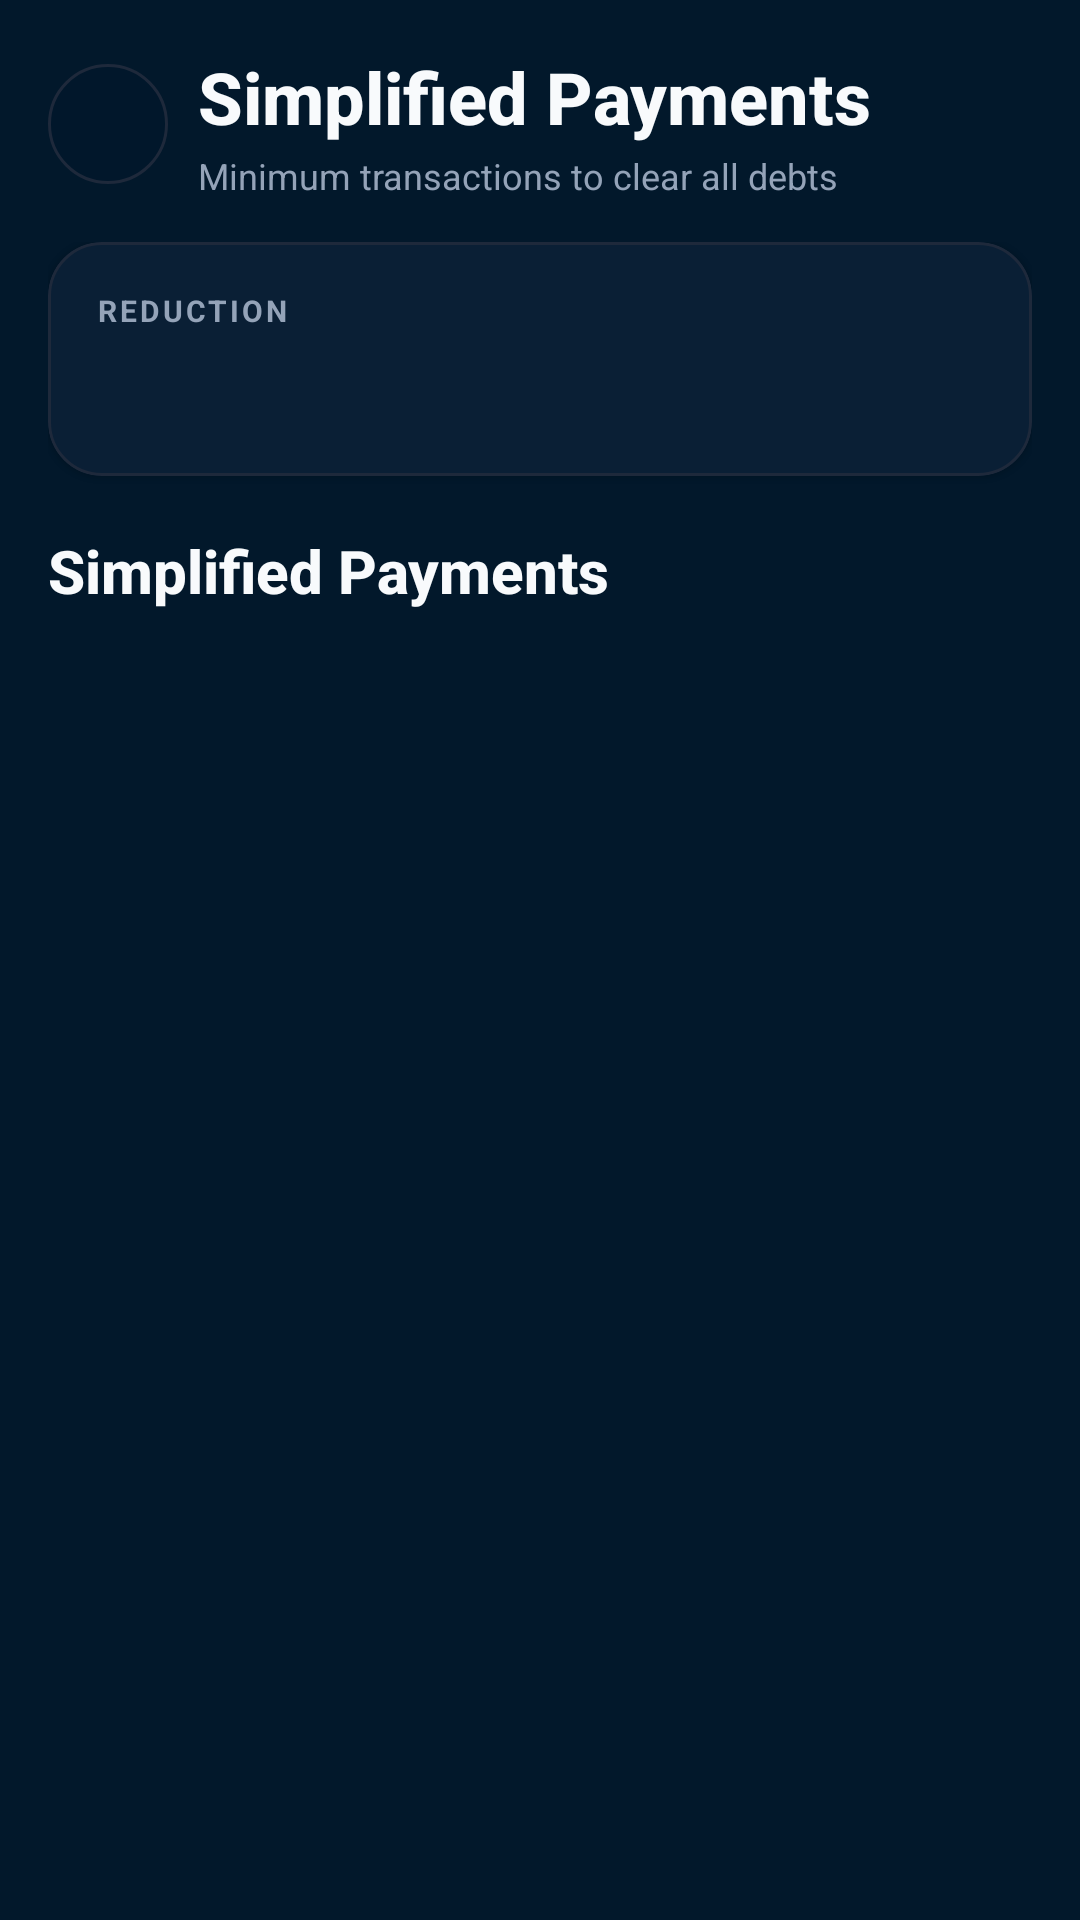

This screen was rendered from an Android layout file. Write that file and the resources it references.
<!-- AndroidManifest.xml: application theme Theme.SmartSplit -->
<!-- res/layout/fragment_debt_simplification.xml -->
<?xml version="1.0" encoding="utf-8"?>
<androidx.coordinatorlayout.widget.CoordinatorLayout
    xmlns:android="http://schemas.android.com/apk/res/android"
    xmlns:app="http://schemas.android.com/apk/res-auto"
    xmlns:tools="http://schemas.android.com/tools"
    android:layout_width="match_parent"
    android:layout_height="match_parent"
    android:background="@color/surface">

    <androidx.core.widget.NestedScrollView
        android:layout_width="match_parent"
        android:layout_height="match_parent"
        android:clipToPadding="false"
        android:padding="16dp"
        android:paddingBottom="28dp">

        <LinearLayout
            android:layout_width="match_parent"
            android:layout_height="wrap_content"
            android:orientation="vertical">

            <LinearLayout
                android:layout_width="match_parent"
                android:layout_height="wrap_content"
                android:gravity="center_vertical"
                android:orientation="horizontal">

                <ImageButton
                    android:id="@+id/btn_back"
                    android:layout_width="40dp"
                    android:layout_height="40dp"
                    android:background="@drawable/bg_glass_card"
                    android:contentDescription="@string/cd_back_button"
                    android:padding="8dp"
                    android:src="@drawable/ic_arrow_back"
                    app:tint="@color/on_surface" />

                <LinearLayout
                    android:layout_width="0dp"
                    android:layout_height="wrap_content"
                    android:layout_marginStart="10dp"
                    android:layout_weight="1"
                    android:orientation="vertical">

                    <TextView
                        android:layout_width="wrap_content"
                        android:layout_height="wrap_content"
                        android:text="@string/simplified_transactions"
                        android:textColor="@color/on_surface"
                        android:textSize="24sp"
                        android:textStyle="bold"
                        android:fontFamily="sans-serif-medium" />

                    <TextView
                        android:layout_width="wrap_content"
                        android:layout_height="wrap_content"
                        android:layout_marginTop="2dp"
                        android:text="@string/simplification_subtitle"
                        android:textColor="@color/on_surface_variant"
                        android:textSize="12sp" />
                </LinearLayout>
            </LinearLayout>

            <LinearLayout
                android:id="@+id/empty_state"
                android:layout_width="match_parent"
                android:layout_height="wrap_content"
                android:layout_marginTop="40dp"
                android:gravity="center"
                android:orientation="vertical"
                android:visibility="gone"
                tools:visibility="gone">

                <com.airbnb.lottie.LottieAnimationView
                    android:id="@+id/lottie_success"
                    android:layout_width="180dp"
                    android:layout_height="180dp"
                    android:contentDescription="@string/cd_lottie_success"
                    app:lottie_loop="false"
                    app:lottie_rawRes="@raw/lottie_success" />

                <TextView
                    android:layout_width="wrap_content"
                    android:layout_height="wrap_content"
                    android:layout_marginTop="8dp"
                    android:text="@string/debt_all_clear"
                    android:textColor="@color/secondary"
                    android:textSize="20sp"
                    android:textStyle="bold" />

                <TextView
                    android:layout_width="wrap_content"
                    android:layout_height="wrap_content"
                    android:layout_marginTop="4dp"
                    android:gravity="center"
                    android:text="@string/all_settled_subtitle"
                    android:textColor="@color/on_surface_variant"
                    android:textSize="14sp" />
            </LinearLayout>

            <LinearLayout
                android:id="@+id/content_group"
                android:layout_width="match_parent"
                android:layout_height="wrap_content"
                android:layout_marginTop="14dp"
                android:orientation="vertical"
                android:visibility="visible"
                tools:visibility="visible">

                <com.google.android.material.card.MaterialCardView
                    android:layout_width="match_parent"
                    android:layout_height="wrap_content"
                    app:cardBackgroundColor="@color/surface_container"
                    app:cardCornerRadius="18dp"
                    app:cardElevation="1dp"
                    app:strokeColor="@color/outline_variant"
                    app:strokeWidth="1dp">

                    <LinearLayout
                        android:layout_width="match_parent"
                        android:layout_height="wrap_content"
                        android:orientation="vertical"
                        android:padding="16dp">

                        <TextView
                            android:layout_width="wrap_content"
                            android:layout_height="wrap_content"
                            android:text="Reduction"
                            android:textAllCaps="true"
                            android:textColor="@color/on_surface_variant"
                            android:textSize="10sp"
                            android:textStyle="bold"
                            android:letterSpacing="0.1" />

                        <LinearLayout
                            android:layout_width="match_parent"
                            android:layout_height="wrap_content"
                            android:layout_marginTop="12dp"
                            android:gravity="center_vertical"
                            android:orientation="horizontal">

                            <TextView
                                android:id="@+id/tv_original_count"
                                android:layout_width="0dp"
                                android:layout_height="wrap_content"
                                android:layout_weight="1"
                                android:textColor="@color/error"
                                android:textSize="15sp"
                                android:textStyle="bold"
                                tools:text="Original: 6 transactions" />

                            <ImageView
                                android:layout_width="20dp"
                                android:layout_height="20dp"
                                android:layout_marginHorizontal="6dp"
                                android:src="@drawable/ic_arrow_right"
                                app:tint="@color/on_surface_variant" />

                            <TextView
                                android:id="@+id/tv_simplified_count"
                                android:layout_width="0dp"
                                android:layout_height="wrap_content"
                                android:layout_weight="1"
                                android:gravity="end"
                                android:textColor="@color/secondary"
                                android:textSize="15sp"
                                android:textStyle="bold"
                                tools:text="Simplified to: 2 transactions" />
                        </LinearLayout>
                    </LinearLayout>
                </com.google.android.material.card.MaterialCardView>

                <TextView
                    android:layout_width="wrap_content"
                    android:layout_height="wrap_content"
                    android:layout_marginTop="18dp"
                    android:text="@string/simplified_transactions"
                    android:textColor="@color/on_surface"
                    android:textSize="20sp"
                    android:textStyle="bold"
                    android:fontFamily="sans-serif-medium" />

                <androidx.recyclerview.widget.RecyclerView
                    android:id="@+id/rv_transactions"
                    android:layout_width="match_parent"
                    android:layout_height="wrap_content"
                    android:layout_marginTop="10dp"
                    android:nestedScrollingEnabled="false"
                    tools:listitem="@layout/item_simplified_transaction" />
            </LinearLayout>

        </LinearLayout>
    </androidx.core.widget.NestedScrollView>

</androidx.coordinatorlayout.widget.CoordinatorLayout>
<!-- res/layout/item_simplified_transaction.xml (included above) -->
<?xml version="1.0" encoding="utf-8"?>
<com.google.android.material.card.MaterialCardView
    xmlns:android="http://schemas.android.com/apk/res/android"
    xmlns:app="http://schemas.android.com/apk/res-auto"
    xmlns:tools="http://schemas.android.com/tools"
    android:layout_width="match_parent"
    android:layout_height="wrap_content"
    android:layout_marginBottom="10dp"
    android:clickable="true"
    android:focusable="true"
    app:cardBackgroundColor="@color/surface_container"
    app:cardCornerRadius="16dp"
    app:cardElevation="1dp"
    app:rippleColor="@color/glow_primary"
    app:strokeColor="@color/outline_variant"
    app:strokeWidth="1dp">

    <LinearLayout
        android:layout_width="match_parent"
        android:layout_height="wrap_content"
        android:gravity="center_vertical"
        android:orientation="horizontal"
        android:padding="14dp">

        <LinearLayout
            android:layout_width="0dp"
            android:layout_height="wrap_content"
            android:layout_weight="1"
            android:gravity="center"
            android:orientation="vertical">

            <FrameLayout
                android:layout_width="40dp"
                android:layout_height="40dp"
                android:background="@drawable/bg_icon_glow_primary">

                <TextView
                    android:id="@+id/tv_from_initial"
                    android:layout_width="wrap_content"
                    android:layout_height="wrap_content"
                    android:layout_gravity="center"
                    android:textColor="@color/primary"
                    android:textSize="15sp"
                    android:textStyle="bold"
                    tools:text="A" />
            </FrameLayout>

            <TextView
                android:id="@+id/tv_from_name"
                android:layout_width="wrap_content"
                android:layout_height="wrap_content"
                android:layout_marginTop="4dp"
                android:textColor="@color/on_surface"
                android:textSize="13sp"
                android:textStyle="bold"
                tools:text="Alice" />
        </LinearLayout>

        <LinearLayout
            android:layout_width="0dp"
            android:layout_height="wrap_content"
            android:layout_weight="1.5"
            android:gravity="center"
            android:orientation="vertical">

            <TextView
                android:id="@+id/tv_amount"
                android:layout_width="wrap_content"
                android:layout_height="wrap_content"
                android:textColor="@color/on_surface"
                android:textSize="20sp"
                android:textStyle="bold"
                tools:text="120.00" />

            <TextView
                android:layout_width="wrap_content"
                android:layout_height="wrap_content"
                android:layout_marginTop="2dp"
                android:text="pays"
                android:textAllCaps="true"
                android:textColor="@color/on_surface_variant"
                android:textSize="10sp" />
        </LinearLayout>

        <LinearLayout
            android:layout_width="0dp"
            android:layout_height="wrap_content"
            android:layout_weight="1"
            android:gravity="center"
            android:orientation="vertical">

            <FrameLayout
                android:layout_width="40dp"
                android:layout_height="40dp"
                android:background="@drawable/bg_icon_glow_secondary">

                <TextView
                    android:id="@+id/tv_to_initial"
                    android:layout_width="wrap_content"
                    android:layout_height="wrap_content"
                    android:layout_gravity="center"
                    android:textColor="@color/secondary"
                    android:textSize="15sp"
                    android:textStyle="bold"
                    tools:text="B" />
            </FrameLayout>

            <TextView
                android:id="@+id/tv_to_name"
                android:layout_width="wrap_content"
                android:layout_height="wrap_content"
                android:layout_marginTop="4dp"
                android:textColor="@color/on_surface"
                android:textSize="13sp"
                android:textStyle="bold"
                tools:text="Bob" />
        </LinearLayout>

    </LinearLayout>

</com.google.android.material.card.MaterialCardView>
<!-- resources referenced by this layout -->
<resources>
  <color name="error">#FFFF3B30</color>
  <color name="glow_primary">#40D7263D</color>
  <color name="on_surface">#F8FAFC</color>
  <color name="on_surface_variant">#94A3B8</color>
  <color name="outline_variant">#1E293B</color>
  <color name="primary">#D7263D</color>
  <color name="secondary">#FF34C759</color>
  <color name="surface">#02182B</color>
  <color name="surface_container">#0A1F35</color>
  <!-- drawable bg_glass_card (drawable) -->
  <?xml version="1.0" encoding="utf-8"?>
  <shape xmlns:android="http://schemas.android.com/apk/res/android"
      android:shape="rectangle">
      <solid android:color="@color/glass_surface_40" />
      <stroke
          android:width="1dp"
          android:color="@color/outline_variant" />
      <corners android:radius="24dp" />
  </shape>
  <!-- drawable bg_icon_glow_primary (drawable) -->
  <?xml version="1.0" encoding="utf-8"?>
  <shape xmlns:android="http://schemas.android.com/apk/res/android"
      android:shape="rectangle">
      <solid android:color="#1AF382FF"/>  
      <corners android:radius="16dp"/>
  </shape>
  <!-- drawable bg_icon_glow_secondary (drawable) -->
  <?xml version="1.0" encoding="utf-8"?>
  <shape xmlns:android="http://schemas.android.com/apk/res/android"
      android:shape="rectangle">
      <solid android:color="@color/secondary_container" />
      <corners android:radius="16dp" />
  </shape>
  <string name="all_settled_subtitle">This group is fully balanced.</string>
  <string name="cd_back_button">Go back</string>
  <string name="cd_lottie_success">Success animation</string>
  <string name="debt_all_clear">No debts to simplify!</string>
  <string name="simplification_subtitle">Minimum transactions to clear all debts</string>
  <string name="simplified_transactions">Simplified Payments</string>
  <color name="glass_surface_40">#6602182B</color>
  <color name="secondary_container">#FFE3F8EA</color>
  <color name="on_primary">#FFFFFF</color>
  <color name="primary_container">#3D0A11</color>
  <color name="on_primary_container">#FFD8DC</color>
  <color name="on_secondary">#FFFFFFFF</color>
  <color name="on_secondary_container">#FF0C3B1A</color>
  <color name="tertiary">#FFFF9F0A</color>
  <color name="on_tertiary">#FFFFFFFF</color>
  <color name="tertiary_container">#FFFFF1DE</color>
  <color name="on_tertiary_container">#FF4A2D00</color>
  <color name="surface_variant">#1E293B</color>
  <color name="surface_container_high">#0F253C</color>
  <color name="surface_container_highest">#162D46</color>
  <color name="on_error">#FFFFFFFF</color>
  <color name="outline">#334155</color>
  <style name="ShapeAppearance.SmartSplit.Small" parent="ShapeAppearance.Material3.SmallComponent">
          <item name="cornerRadius">16dp</item>
      </style>
  <style name="ShapeAppearance.SmartSplit.Medium" parent="ShapeAppearance.Material3.MediumComponent">
          <item name="cornerRadius">24dp</item>
      </style>
  <style name="ShapeAppearance.SmartSplit.Large" parent="ShapeAppearance.Material3.LargeComponent">
          <item name="cornerRadius">32dp</item>
      </style>
</resources>
